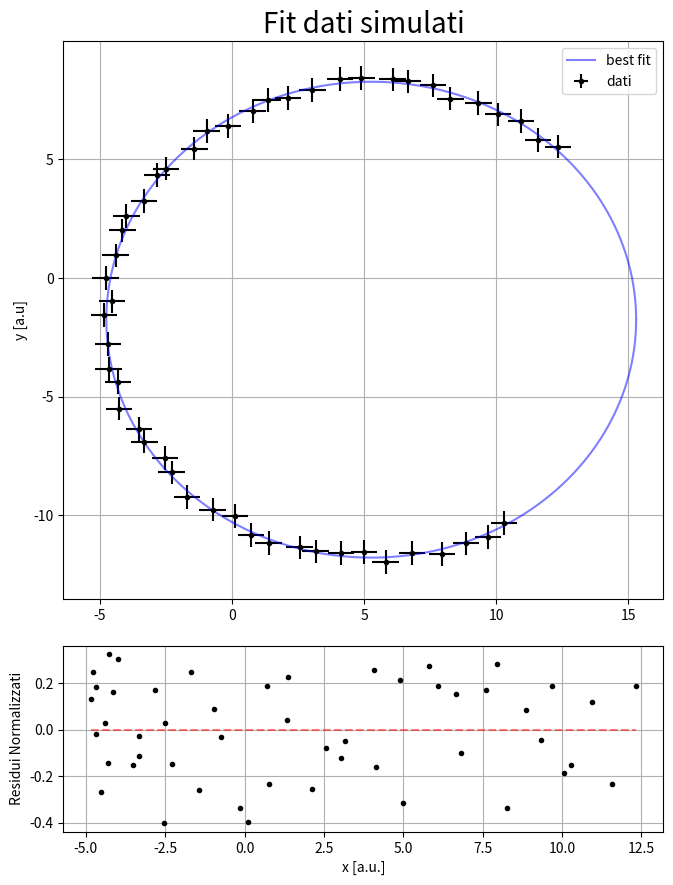

The script that saved this image:
import numpy as np
import matplotlib.pyplot as plt


def cerchio(xc, yc, r, N, phi_min=0, phi_max=2*np.pi):
    """
    Restituisce un cerchio di centro (xc, yc) e di raggio r
    phi è il parametro di "percorrenza" del cerchio
    """

    phi = np.linspace(phi_min, phi_max, N)

    x = xc + r*np.cos(phi)
    y = yc + r*np.sin(phi)

    return x, y



def fitcerchio(pt, w=None):
    '''
    fit di un cerchio con metodo di coope
    Parameters
    ----------
    pt : 2Darray
        contiene le coordinate del cerchio
    w : None or 1Darray
        w = np.sqrt(dx**2 + dy**2)
        if None => w = np.ones(len(pt[0]))


    Returns
    -----------
    c : 1Darray
        array con le coordinate del centro del cerchio
    r : float
        raggio del cerchio
    d : 1Darray
        array con gli errori associati a c ed r
    A1 : 2Darray
        matrice di covarianza
    '''
    npt = len(pt[0])

    S = np.column_stack((pt.T, np.ones(npt)))
    y = (pt**2).sum(axis=0)

    if w is None:
        w = np.ones(npt)

    w = np.diag(1/w)

    A = S.T @ w @ S #@ è il prodotto matriciale
    b = S.T @ w @ y
    sol = np.linalg.solve(A, b)

    c = 0.5*sol[:-1]
    r = np.sqrt(sol[-1] + c.T @ c)

    d = np.zeros(3)
    A1 = np.linalg.inv(A)

    for i in range(3):
        d[i] = np.sqrt(A1[i,i])
    return c, r, d, A1


if __name__ == "__main__":
    np.random.seed(69420)
    #numero di punti
    N = 50
    #paramentri cerchio
    xc, yc, r1 = 5, -2, 10
    #errori
    ex, ey = 0.5, 0.5
    dy = np.array(N*[ey])
    dx = np.array(N*[ex])
    dr = np.sqrt(dx**2 + dy**2)
    k = np.random.uniform(0, ex, N)
    l = np.random.uniform(0, ey, N)
    #creiamo il cerchio
    x, y = cerchio(xc, yc, r1, N, np.pi/4, 5/3*np.pi)
    x = x + k #aggiungo errore
    y = y + l

    a = np.array([x, y])
    c, r, d , A = fitcerchio(a, dr) #fit

    print(f'x_c = {c[0]:.5f} +- {d[0]:.5f}; valore esatto = {xc:.5f}')
    print(f'y_c = {c[1]:.5f} +- {d[1]:.5f}; valore esatto = {yc:.5f}')
    print(f'r   = {r:.5f} +- {d[2]:.5f}; valore esatto = {r1:.5f}')


    chisq = sum(((np.sqrt((x-c[0])**2 + (y-c[1])**2) - r)/dr)**2.)
    ndof = N - 3
    print(f'chi quadro = {chisq:.3f} ({ndof:d} dof)')

    corr=np.zeros((3,3))
    for i in range(0, 3):
        for j in range(0, 3):
            corr[i][j]=(A[i][j])/(np.sqrt(A.diagonal()[i])*np.sqrt(A.diagonal()[j]))
    print(corr)

    #plot
    fig1 = plt.figure(1, figsize=(7.5,9.3))
    frame1=fig1.add_axes((.1,.35,.8,.6))
    #frame1=fig1.add_axes((trasla lateralmente, trasla verticamente, larghezza, altezza))
    frame1.set_title('Fit dati simulati',fontsize=20)
    plt.ylabel('y [a.u]',fontsize=10)
    plt.grid()

    plt.errorbar(x, y, dy, dx, fmt='.', color='black', label='dati')
    xx, yy = cerchio(c[0], c[1], r, 10000)
    plt.plot(xx, yy, color='blue', alpha=0.5, label='best fit')
    plt.legend(loc='best')


    frame2=fig1.add_axes((.1,.1,.8,.2))
    frame2.set_ylabel('Residui Normalizzati')
    plt.xlabel('x [a.u.]',fontsize=10)

    ff=(np.sqrt((x-c[0])**2 + (y-c[1])**2) - r)/dr
    x1=np.linspace(np.min(x),np.max(x), 1000)
    plt.plot(x1, 0*x1, color='red', linestyle='--', alpha=0.5)
    plt.plot(x, ff, '.', color='black')
    plt.grid()

    plt.show()
